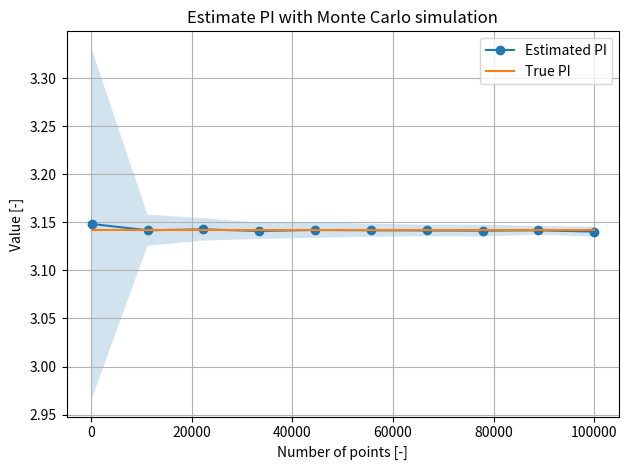

Python code for this plot:
import numpy as np

def estimate_PI_v2(num_points: int, seed=None):
    """ Aproximate value of PI using Monte Carlo simulation"""
    
    rng = np.random.default_rng(seed=seed)
    
    # Random sampling points uniformly distributed between [-1, 1]
    x_pts =rng.random(num_points) * 2 - 1
    y_pts =rng.random(num_points) * 2 - 1
    
    # Compute distance to origin
    distance = np.sqrt((x_pts - 0)**2 + (y_pts - 0)**2)
    
    mask_inside = distance <= 1 # This provides a Boolean 1D array
    
    dist_inside = distance[mask_inside]
    
    count_inside = dist_inside.size
    
    # Inside the whole circle / inside the square
    # area of the circle = pi*1**2, area of the square 2**2
    ratio = count_inside / num_points
    
    pi_est = 4 * ratio
    return pi_est


if __name__ == "__main__":
    import matplotlib.pyplot as plt
#    num_points = 100
#    seed = None
#    pi_est = estimate_PI(num_points, seed=seed)
    
#    print(f'pi estimated as: {pi_est}, with {num_points} sampling points.')
    seed = None
    num_points_list = np.linspace(100, 100000, num=10, dtype='int')
    num_runs = 100
    npts_cases = len(num_points_list)
    
    pi_est_array = np.zeros((num_runs,  npts_cases))
    
    for i_run in range(num_runs):
        for j_npts in range( npts_cases):
            pi_est_array[i_run, j_npts] = estimate_PI_v2(
                num_points=num_points_list[j_npts],
                seed=seed
            )

    pi_est_mean = np.mean(pi_est_array, axis=0)
    pi_est_std = np.std(pi_est_array, axis=0)
    
    fig, ax = plt.subplots()
    ax.plot(num_points_list, pi_est_mean, '-o', label='Estimated PI')
    ax.plot([num_points_list[0],num_points_list[-1]],
            [np.pi, np.pi], label='True PI')
    ax.legend()
    ax.fill_between(num_points_list, pi_est_mean - pi_est_std, 
                    pi_est_mean + pi_est_std, alpha=0.2)
    ax.set_xlabel('Number of points [-]')
    ax.set_ylabel('Value [-]')  
    ax.set_title('Estimate PI with Monte Carlo simulation')
    plt.grid()
    plt.tight_layout()
    fig.savefig('estimation_of_pi.png', dpi=300)
    plt.show()  